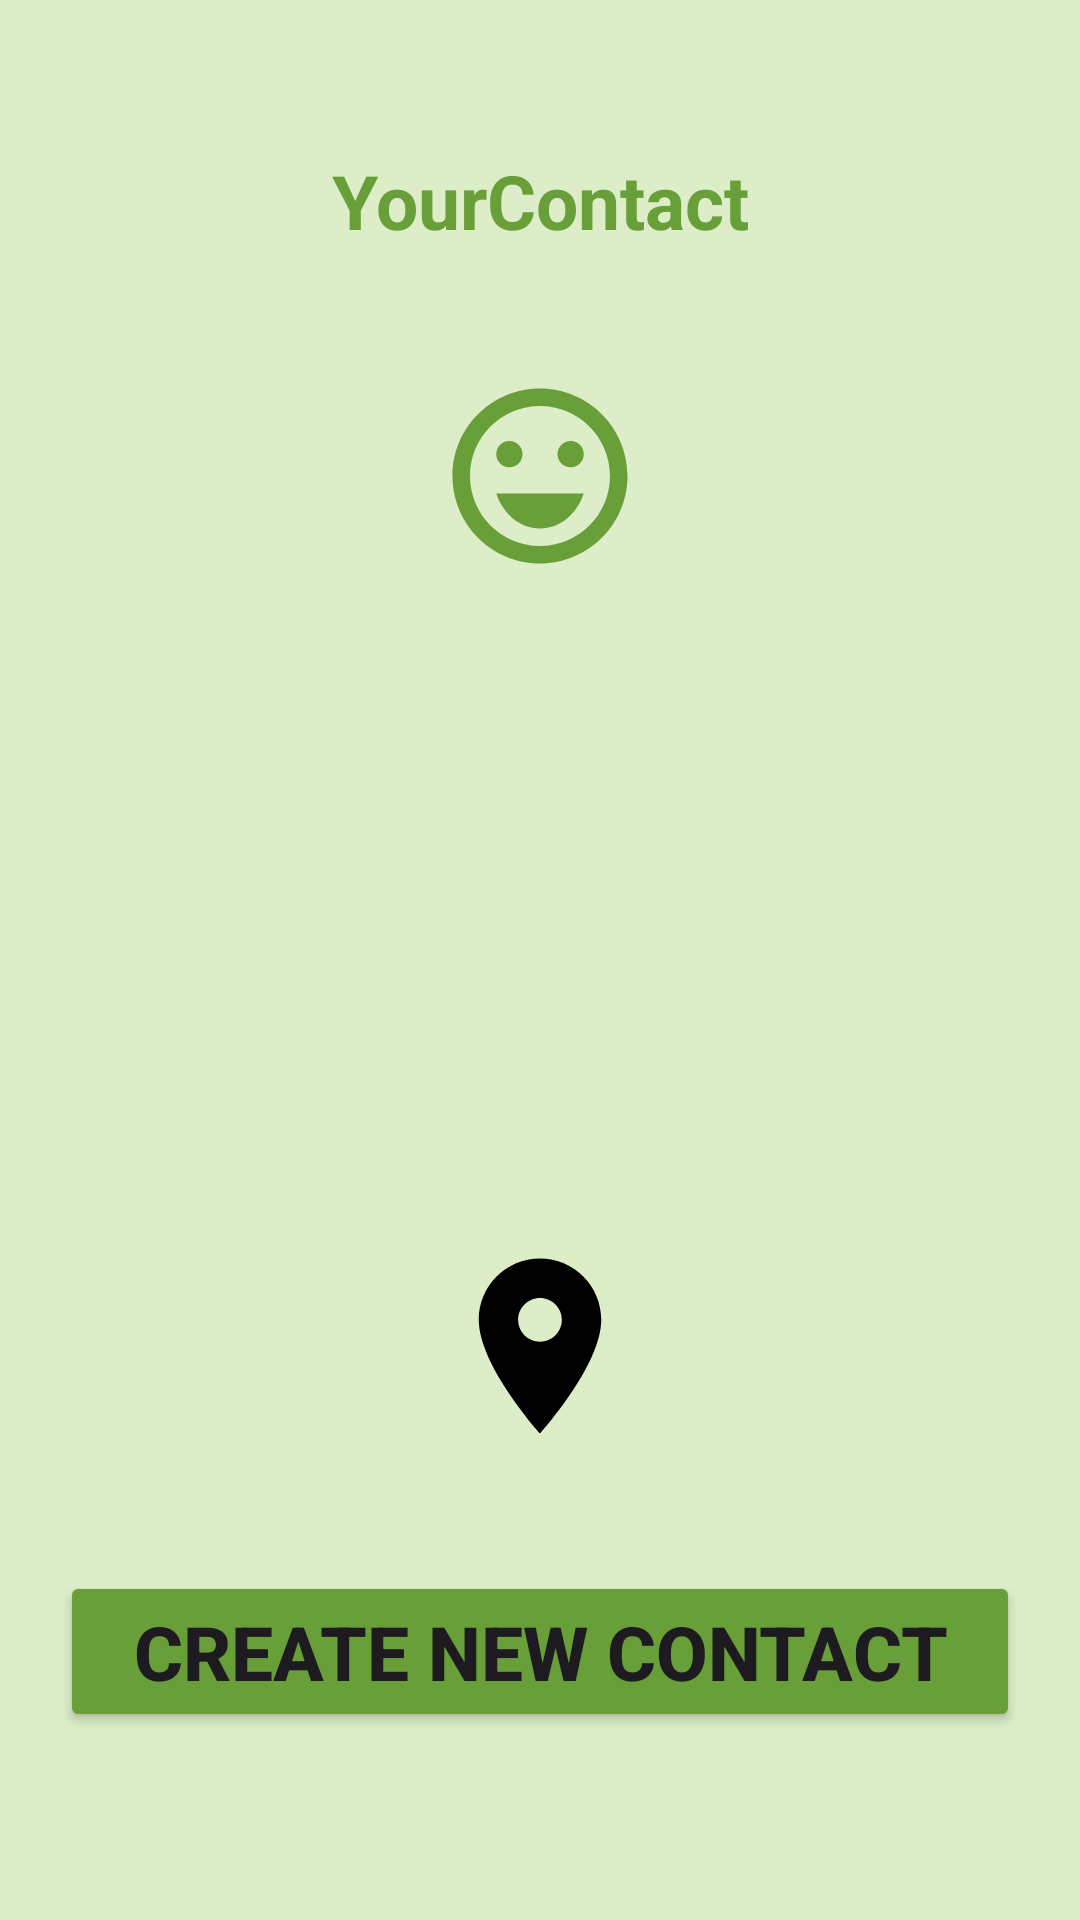

Android layout source for this screen:
<!-- AndroidManifest.xml: application theme Theme.CreateContact -->
<!-- res/layout/activity_main.xml -->
<?xml version="1.0" encoding="utf-8"?>
<LinearLayout xmlns:android="http://schemas.android.com/apk/res/android"
    xmlns:app="http://schemas.android.com/apk/res-auto"
    xmlns:tools="http://schemas.android.com/tools"
    android:layout_width="match_parent"
    android:layout_height="match_parent"
    android:orientation="vertical"
    android:background="@color/lightprimarycolor"
    tools:context=".MainActivity">


    <TextView
        android:id="@+id/tvContact"
        android:layout_width="match_parent"
        android:layout_height="wrap_content"
        android:layout_gravity="center_horizontal"
        android:layout_marginLeft="20dp"
        android:layout_marginTop="40dp"
        android:layout_marginRight="20dp"
        android:fontFamily="sans-serif"
        android:padding="10dp"
        android:text="@string/yourcontact"
        android:textAlignment="center"
        android:textColor="@color/primarydarkcolor"
        android:textSize="25sp"
        android:textStyle="bold"
        tools:ignore="HardcodedText" />

    <ImageView
        android:id="@+id/ivHappy"
        android:layout_width="70dp"
        android:layout_height="70dp"
        android:layout_gravity="center_horizontal"
        android:layout_marginTop="30dp"
        android:contentDescription="@string/app_name"
        app:srcCompat="@drawable/happy"
        android:focusable="true"
        app:tint="@color/primarydarkcolor" />

    <ImageView
        android:id="@+id/ivPhone"
        android:layout_width="70dp"
        android:layout_height="70dp"
        android:layout_gravity="center_horizontal"
        android:layout_marginTop="20dp"
        android:contentDescription="@string/app_name"
        app:srcCompat="@drawable/phone"
        android:focusable="true"
        app:tint="@color/primarycolor" />

    <ImageView
        android:id="@+id/ivWeb"
        android:layout_width="70dp"
        android:layout_height="70dp"
        android:layout_gravity="center_horizontal"
        android:layout_margin="20dp"
        android:contentDescription="@string/app_name"
        app:srcCompat="@drawable/webpage"
        android:focusable="true"
        app:tint="@color/accentcolor" />

    <ImageView
        android:id="@+id/ivLocation"
        android:layout_width="70dp"
        android:layout_height="70dp"
        android:layout_gravity="center_horizontal"
        android:layout_margin="20dp"
        android:contentDescription="@string/app_name"
        app:srcCompat="@drawable/location"
        android:focusable="true" />

    <Button
        android:id="@+id/btnCreate"
        android:layout_width="match_parent"
        android:layout_height="wrap_content"
        android:layout_margin="20dp"
        android:backgroundTint="@color/primarydarkcolor"
        android:text="@string/create_new_contact"
        android:textSize="25sp"
        android:textStyle="bold"

        />
</LinearLayout>
<!-- resources referenced by this layout -->
<resources>
  <color name="accentcolor">#FF5722</color>
  <color name="lightprimarycolor">#DCEDC8</color>
  <color name="primarycolor">#8BC34A</color>
  <color name="primarydarkcolor">#689F38</color>
  <!-- drawable happy (drawable) -->
  <vector android:height="24dp" android:tint="#000000"
      android:viewportHeight="24" android:viewportWidth="24"
      android:width="24dp" xmlns:android="http://schemas.android.com/apk/res/android">
      <path android:fillColor="@color/primarycolor"
          android:pathData="M15.5,9.5m-1.5,0a1.5,1.5 0,1 1,3 0a1.5,1.5 0,1 1,-3 0"/>
      <path android:fillColor="@color/primarycolor"
          android:pathData="M8.5,9.5m-1.5,0a1.5,1.5 0,1 1,3 0a1.5,1.5 0,1 1,-3 0"/>
      <path android:fillColor="@color/primarycolor"
          android:pathData="M11.99,2C6.47,2 2,6.48 2,12s4.47,10 9.99,10C17.52,22 22,17.52 22,12S17.52,2 11.99,2zM12,20c-4.42,0 -8,-3.58 -8,-8s3.58,-8 8,-8 8,3.58 8,8 -3.58,8 -8,8zM7,14c0.78,2.34 2.72,4 5,4s4.22,-1.66 5,-4L7,14z"/>
  </vector>
  <!-- drawable location (drawable) -->
  <vector android:height="24dp" android:tint="#000000"
      android:viewportHeight="24" android:viewportWidth="24"
      android:width="24dp" xmlns:android="http://schemas.android.com/apk/res/android">
      <path android:fillColor="@color/primarydarkcolor"
          android:pathData="M12,2C8.13,2 5,5.13 5,9c0,5.25 7,13 7,13s7,-7.75 7,-13c0,-3.87 -3.13,-7 -7,-7zM12,11.5c-1.38,0 -2.5,-1.12 -2.5,-2.5s1.12,-2.5 2.5,-2.5 2.5,1.12 2.5,2.5 -1.12,2.5 -2.5,2.5z"/>
  </vector>
  <string name="app_name">CreateContact</string>
  <string name="create_new_contact">Create New Contact</string>
  <string name="yourcontact">YourContact</string>
  <style name="Theme.CreateContact" parent="Base.Theme.CreateContact" />
  <style name="Base.Theme.CreateContact" parent="Theme.Material3.DayNight.NoActionBar">
          
          
      </style>
</resources>
